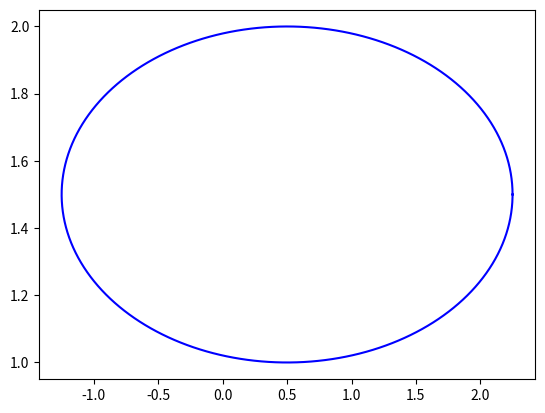

Here is the Python script that generated this plot:
import matplotlib.pyplot as plt
import numpy as np
from scipy.optimize import least_squares


def ellipse_residuals(params, x, y):
    """
    Params = [xc, yc, a, b, theta]
    Computes residual of each point w.r.t ellipse equation
    ((x')/a)^2 + ((y')/b)^2 - 1 = 0
    where (x',y') are rotated into ellipse-aligned frame.
    """
    xc, yc, a, b, theta = params
    ct, st = np.cos(theta), np.sin(theta)

    # Shift
    xs = x - xc
    ys = y - yc

    # Rotate into ellipse axes
    x_rot = ct * xs + st * ys
    y_rot = -st * xs + ct * ys

    # Residuals of ellipse implicit equation
    return (x_rot / a) ** 2 + (y_rot / b) ** 2 - 1


def fit_ellipse_rotated(x, y):
    # initial guess
    xc0 = np.mean(x)
    yc0 = np.mean(y)
    a0 = (np.max(x) - np.min(x)) / 2
    b0 = (np.max(y) - np.min(y)) / 2
    theta0 = 0.0  # rotation guess

    p0 = [xc0, yc0, a0, b0, theta0]

    # Fit
    sol = least_squares(ellipse_residuals, p0, args=(x, y))

    xc, yc, a, b, theta = sol.x
    return float(xc), float(yc), abs(a), abs(b), float(theta)


def plot_fitted_ellipse(x, y):
    x = x / 1e-8
    y = y / 1e8
    xc, yc, a, b, theta = fit_ellipse_rotated(x, y)

    # Ellipse points
    t = np.linspace(0, 2 * np.pi, 400)
    ct, st = np.cos(theta), np.sin(theta)
    xe = xc + a * np.cos(t) * ct - b * np.sin(t) * st
    ye = yc + a * np.cos(t) * st + b * np.sin(t) * ct

    plt.plot(xe * 1e-8, ye * 1e8, "b-")


if __name__ == "__main__":
    # Example usage
    x = np.array([1, 2, -1.5])
    y = np.array([1, 2, 1.5])

    plot_fitted_ellipse(x, y)
